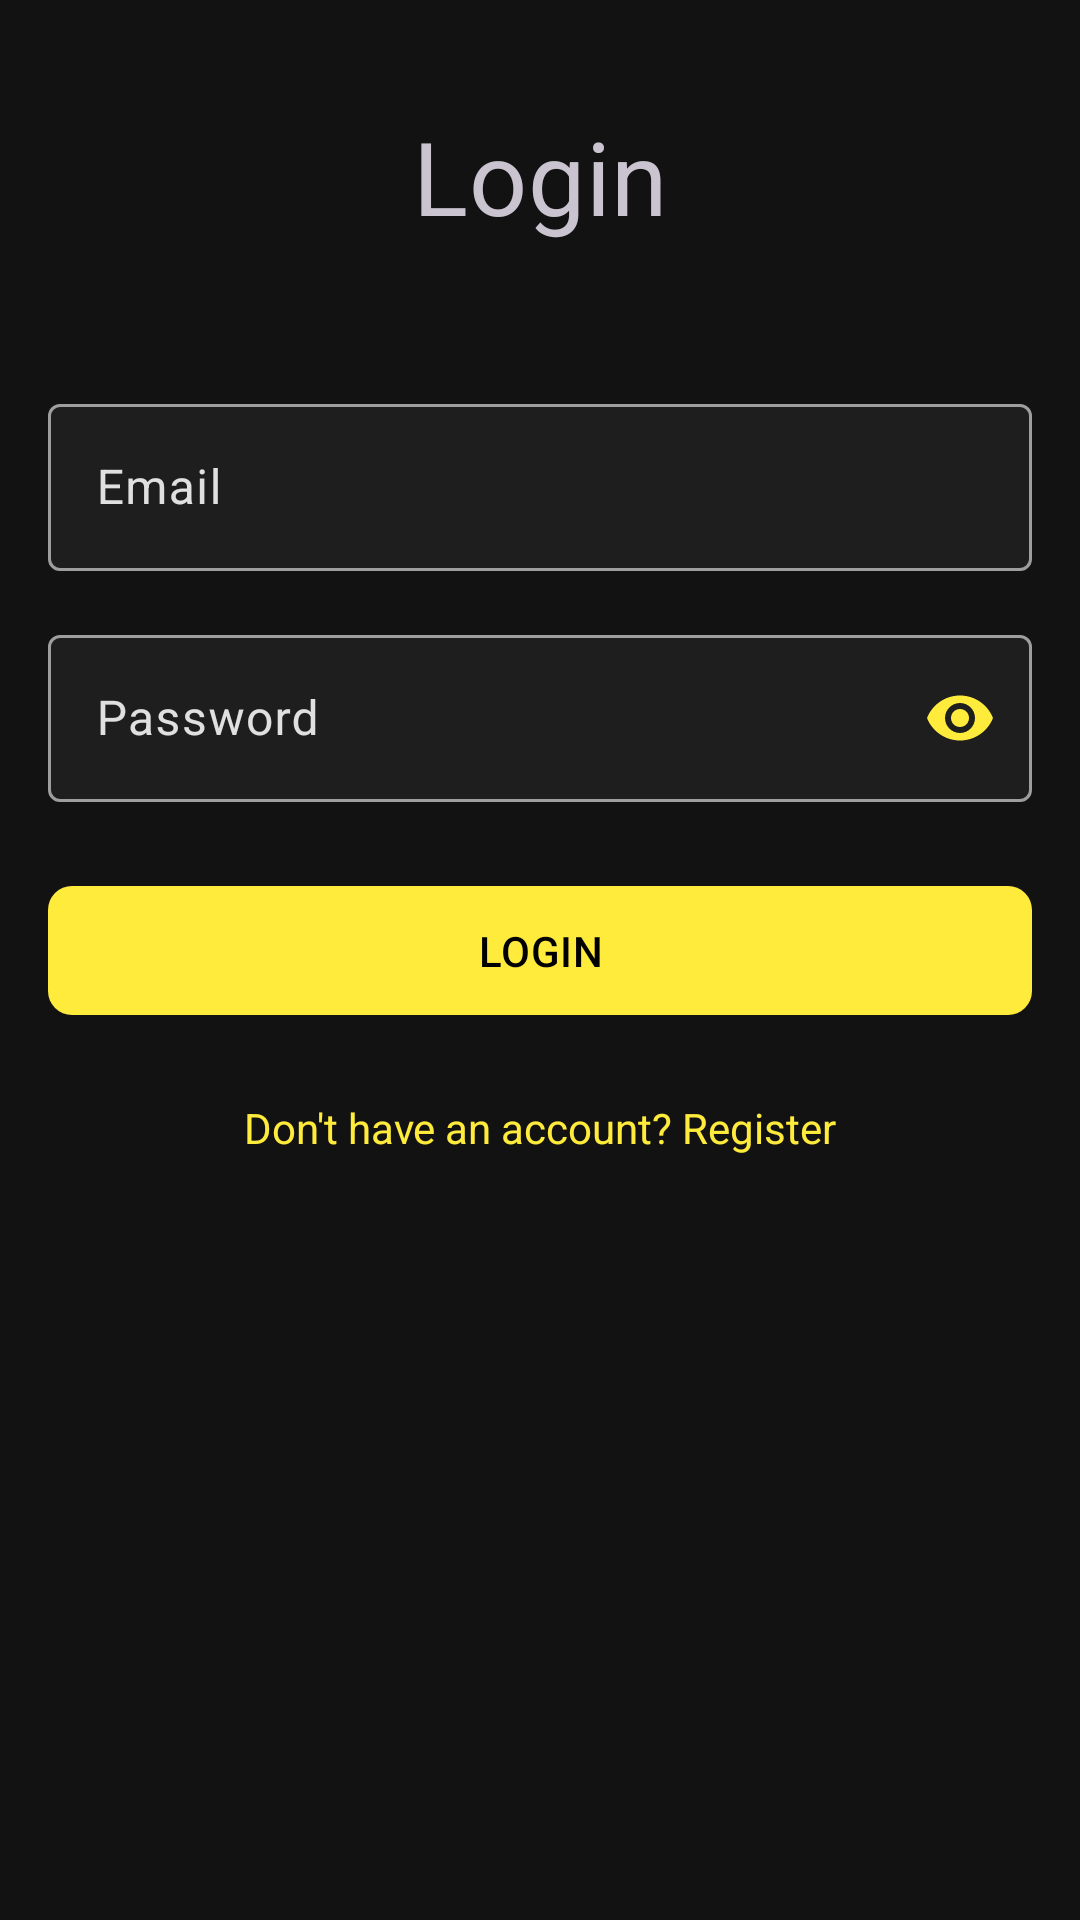

Produce the Android XML layout that renders to this screen, including the resource entries it uses.
<!-- AndroidManifest.xml: application theme Theme.TasKalender -->
<!-- res/layout/activity_login.xml -->
<?xml version="1.0" encoding="utf-8"?>
<androidx.constraintlayout.widget.ConstraintLayout
    xmlns:android="http://schemas.android.com/apk/res/android"
    xmlns:app="http://schemas.android.com/apk/res-auto"
    xmlns:tools="http://schemas.android.com/tools"
    android:layout_width="match_parent"
    android:layout_height="match_parent"
    android:padding="@dimen/activity_horizontal_margin"
    tools:context=".ui.login.LoginActivity">

    <ProgressBar
        android:id="@+id/progressBarLogin"
        style="?android:attr/progressBarStyle"
        android:layout_width="wrap_content"
        android:layout_height="wrap_content"
        android:elevation="10dp"
        android:visibility="gone"
        app:layout_constraintBottom_toBottomOf="parent"
        app:layout_constraintEnd_toEndOf="parent"
        app:layout_constraintStart_toStartOf="parent"
        app:layout_constraintTop_toTopOf="parent"
        tools:visibility="visible" />

    
    <TextView
        android:id="@+id/tvLoginTitle"
        android:layout_width="wrap_content"
        android:layout_height="wrap_content"
        android:text="@string/login_title"
        android:textAppearance="@style/TextAppearance.MaterialComponents.Headline4"
        android:layout_marginTop="20dp"
        app:layout_constraintTop_toTopOf="parent"
        app:layout_constraintStart_toStartOf="parent"
        app:layout_constraintEnd_toEndOf="parent"
        app:layout_constraintBottom_toTopOf="@+id/tilEmail"
        app:layout_constraintVertical_bias="0.25" />


    
    <com.google.android.material.textfield.TextInputLayout
        android:id="@+id/tilEmail"
        style="@style/Widget.App.TextInputLayout.Outlined"
        android:layout_width="0dp"
        android:layout_height="wrap_content"
        android:layout_marginTop="48dp"
        app:startIconDrawable="@drawable/ic_email_24"
        app:startIconTint="@color/icon_tint_active"
        app:layout_constraintTop_toBottomOf="@id/tvLoginTitle"
        app:layout_constraintStart_toStartOf="parent"
        app:layout_constraintEnd_toEndOf="parent"
        app:layout_constraintBottom_toTopOf="@+id/tilPassword"
        app:layout_constraintVertical_chainStyle="packed" >

    <com.google.android.material.textfield.TextInputEditText
        android:id="@+id/etEmail"
        android:layout_width="match_parent"
        android:layout_height="wrap_content"
        android:hint="@string/email_hint"
        android:inputType="textEmailAddress"
        android:maxLines="1" />
    </com.google.android.material.textfield.TextInputLayout>

    
    <com.google.android.material.textfield.TextInputLayout
        android:id="@+id/tilPassword"
        style="@style/Widget.App.TextInputLayout.Outlined"
        android:layout_width="0dp"
        android:layout_height="wrap_content"
        android:layout_marginTop="@dimen/spacing_medium"
        app:startIconDrawable="@drawable/ic_lock_24"
        app:startIconTint="@color/icon_tint_active"
        app:endIconMode="password_toggle"
        app:endIconTint="@color/icon_tint_active"
        app:layout_constraintTop_toBottomOf="@id/tilEmail"
        app:layout_constraintStart_toStartOf="parent"
        app:layout_constraintEnd_toEndOf="parent"
        app:layout_constraintBottom_toTopOf="@+id/btnLogin">

    <com.google.android.material.textfield.TextInputEditText
        android:id="@+id/etPassword"
        android:layout_width="match_parent"
        android:layout_height="wrap_content"
        android:hint="@string/password_hint"
        android:inputType="textPassword"
        android:maxLines="1"/>
    </com.google.android.material.textfield.TextInputLayout>

    
    <com.google.android.material.button.MaterialButton
        android:id="@+id/btnLogin"
        android:layout_width="0dp"
        android:layout_height="wrap_content"
        android:layout_marginTop="@dimen/spacing_large"
        android:paddingTop="12dp"
        android:paddingBottom="12dp"
        android:text="@string/login_button"
        android:textAppearance="@style/TextAppearance.MaterialComponents.Button"
        app:cornerRadius="@dimen/button_corner_radius"
        app:layout_constraintTop_toBottomOf="@id/tilPassword"
        app:layout_constraintStart_toStartOf="parent"
        app:layout_constraintEnd_toEndOf="parent" />

    
    <TextView
        android:id="@+id/btnGoToRegister"
        android:layout_width="wrap_content"
        android:layout_height="wrap_content"
        android:layout_marginTop="@dimen/spacing_medium"
        android:padding="8dp"
        android:text="@string/go_to_register_prompt"
        android:textColor="@color/app_accent_yellow"
        android:clickable="true"
        android:focusable="true"
        android:background="?attr/selectableItemBackground"
        app:layout_constraintTop_toBottomOf="@id/btnLogin"
        app:layout_constraintStart_toStartOf="parent"
        app:layout_constraintEnd_toEndOf="parent" />


</androidx.constraintlayout.widget.ConstraintLayout>
<!-- resources referenced by this layout -->
<resources>
  <color name="app_accent_yellow">#FFEB3B</color>
  <color name="icon_tint_active">@color/app_accent_yellow</color>
  <dimen name="activity_horizontal_margin">16dp</dimen>
  <dimen name="button_corner_radius">8dp</dimen>
  <dimen name="spacing_large">24dp</dimen>
  <dimen name="spacing_medium">16dp</dimen>
  <string name="email_hint">Email</string>
  <string name="go_to_register_prompt">Don\'t have an account? Register</string>
  <string name="login_button">Login</string>
  <string name="login_title">Login</string>
  <string name="password_hint">Password</string>
  <style name="Widget.App.TextInputLayout.Outlined" parent="Widget.Material3.TextInputLayout.OutlinedBox">
          
          <item name="boxStrokeColor">@color/text_input_layout_stroke_color_selector</item>
          
          <item name="hintTextColor">@color/text_input_layout_hint_color_selector</item>
          
          <item name="android:textColor">@color/app_on_surface_text</item>
          
          <item name="boxBackgroundColor">@color/app_surface</item>
          
          <item name="startIconTint">@color/icon_tint_active</item>
          
          <item name="endIconTint">@color/icon_tint_active</item>
      </style>
  <style name="Theme.TasKalender" parent="Base.Theme.TasKalender" />
  <color name="app_on_surface_text">#FFFFFF</color>
  <color name="app_surface">#1E1E1E</color>
  <color name="app_primary_black">#121212</color>
  <color name="app_on_primary_text">#FFFFFF</color>
  <color name="app_on_accent_text_black">#000000</color>
  <color name="app_error_red">#CF6679</color>
  <color name="app_on_error_text">#000000</color>
  <color name="app_background">@color/app_primary_black</color>
  <color name="app_on_background_text">#E0E0E0</color>
  <color name="icon_tint_inactive">#9E9E9E</color>
  <color name="app_primary_variant_black">#000000</color>
  <style name="Widget.App.Button" parent="Widget.Material3.Button">
          <item name="android:textColor">@color/app_on_accent_text_black</item>
          <item name="backgroundTint">@color/app_accent_yellow</item>
          <item name="android:paddingTop">12dp</item>
          <item name="android:paddingBottom">12dp</item>
          <item name="cornerRadius">8dp</item>
          <item name="android:letterSpacing">0.01</item>
          <item name="android:textAllCaps">true</item>
      </style>
  <style name="Widget.App.BottomNavigationView" parent="Widget.Material3.BottomNavigationView.ActiveIndicator">
          
          <item name="itemIconTint">@color/bottom_nav_item_tint_selector</item>
          <item name="itemTextColor">@color/bottom_nav_item_tint_selector</item>
          
          <item name="itemActiveIndicatorStyle">@style/App.BottomNavigation.ActiveIndicator</item>
          
          <item name="android:background">@color/app_primary_variant_black</item>
      </style>
  <style name="App.BottomNavigation.ActiveIndicator" parent="Widget.Material3.BottomNavigationView.ActiveIndicator">
          <item name="android:width">64dp</item>
          <item name="android:height">48dp</item>
          <item name="marginHorizontal">8dp</item>
          <item name="shapeAppearance">@style/ShapeAppearance.App.BottomNav.IndicatorPill</item>
          <item name="android:color">@color/app_accent_yellow</item>
      </style>
  <style name="ShapeAppearance.App.BottomNav.IndicatorPill" parent="ShapeAppearance.Material3.SmallComponent">
          <item name="cornerFamily">rounded</item>
          <item name="cornerSize">16dp</item>
      </style>
</resources>
